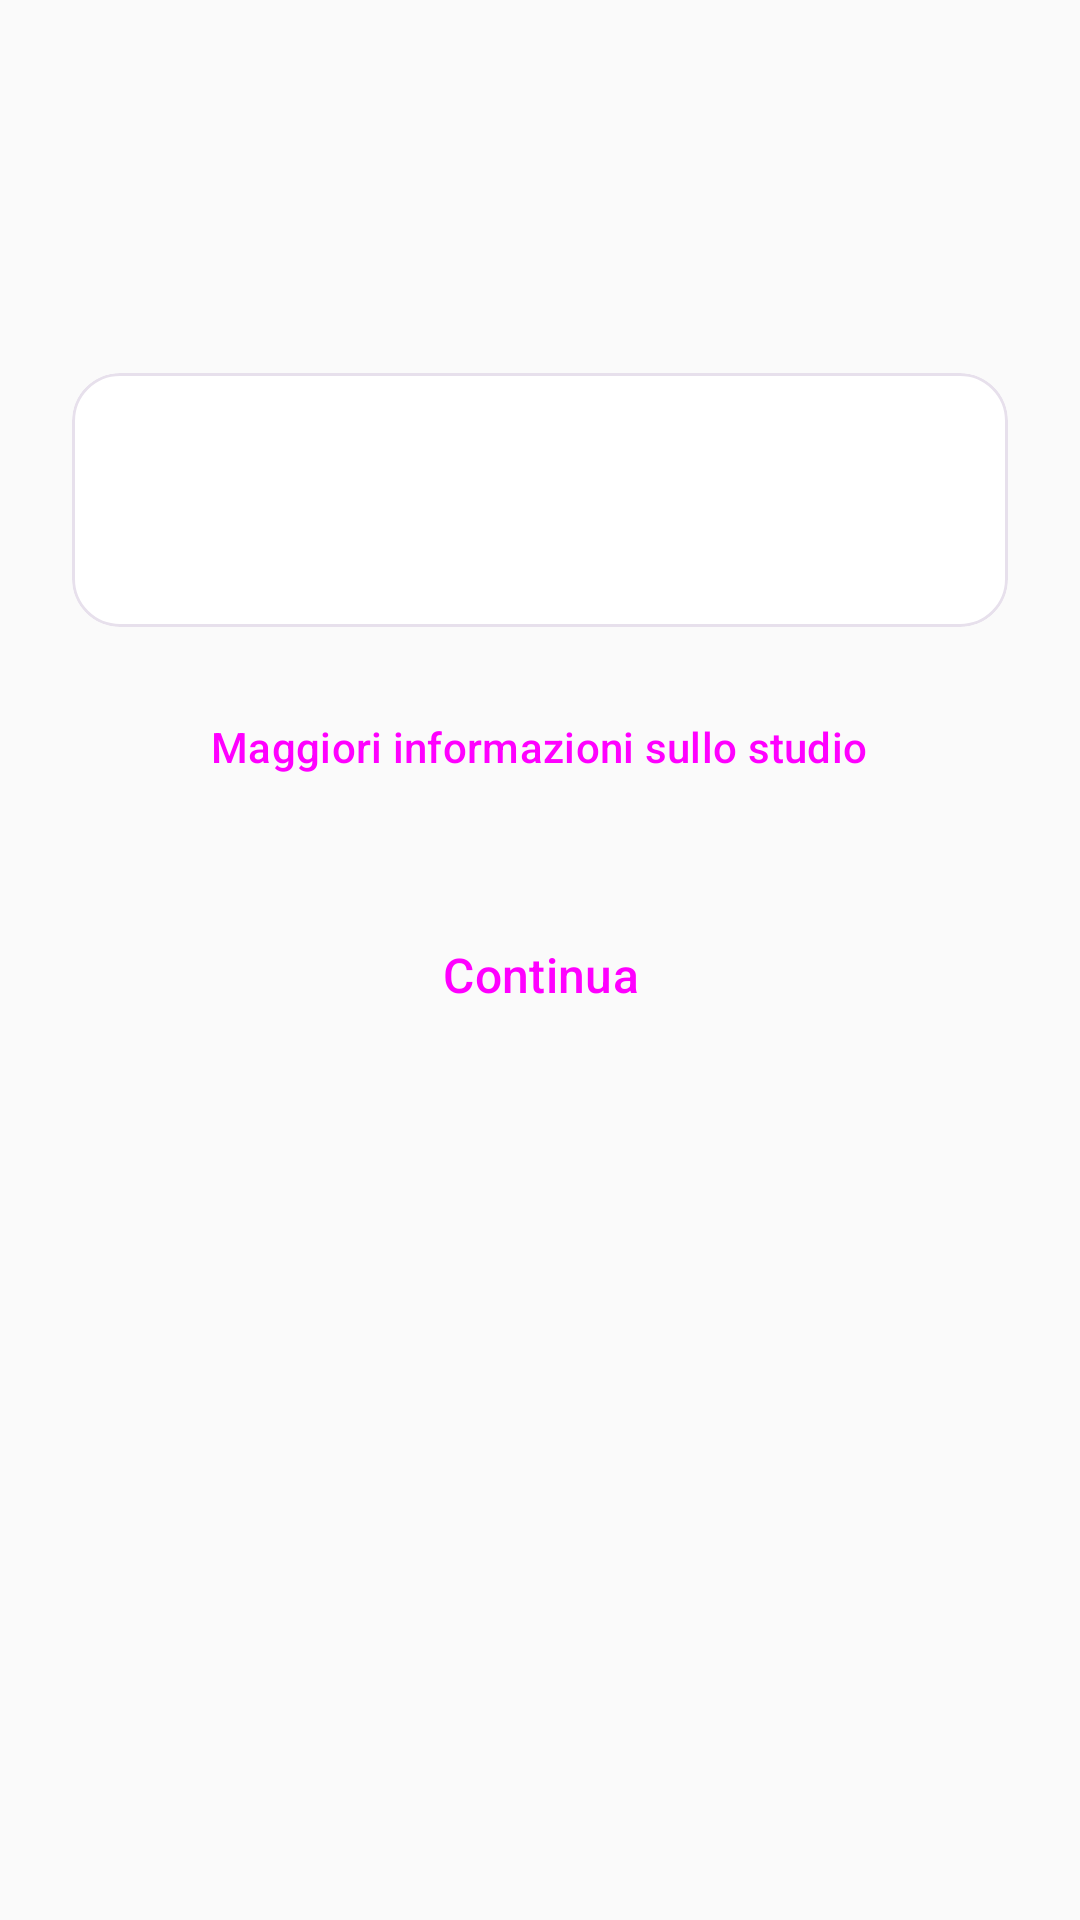

Layout XML and referenced resources for this Android screen:
<!-- AndroidManifest.xml: activity theme Theme.MonitorUtilizzoSTILMEQE -->
<!-- res/layout/fragment_group_instructions.xml -->
<?xml version="1.0" encoding="utf-8"?>
<ScrollView xmlns:android="http://schemas.android.com/apk/res/android"
    xmlns:app="http://schemas.android.com/apk/res-auto"
    android:layout_width="match_parent"
    android:layout_height="match_parent"
    android:fillViewport="true"
    android:background="?android:colorBackground">

    <LinearLayout
        android:layout_width="match_parent"
        android:layout_height="wrap_content"
        android:orientation="vertical"
        android:paddingHorizontal="24dp"
        android:paddingTop="32dp"
        android:paddingBottom="24dp">

        
        <TextView
            android:id="@+id/text_title"
            android:layout_width="match_parent"
            android:layout_height="wrap_content"
            android:textAppearance="@style/TextAppearance.StudioSTILMEQE.HeadlineMedium" />

        <TextView
            android:id="@+id/text_subtitle"
            android:layout_width="match_parent"
            android:layout_height="wrap_content"
            android:layout_marginTop="12dp"
            android:textAppearance="@style/TextAppearance.StudioSTILMEQE.BodyMedium"
            android:textColor="?android:textColorSecondary" />

        
        <com.google.android.material.card.MaterialCardView
            android:layout_width="match_parent"
            android:layout_height="wrap_content"
            android:layout_marginTop="24dp"
            style="@style/Widget.StudioSTILMEQE.Card.Outlined">

            <LinearLayout
                android:layout_width="match_parent"
                android:layout_height="wrap_content"
                android:orientation="vertical"
                android:padding="16dp">

                <TextView
                    android:id="@+id/text_instructions_title"
                    android:layout_width="match_parent"
                    android:layout_height="wrap_content"
                    android:textAppearance="@style/TextAppearance.StudioSTILMEQE.TitleMedium"
                    android:textColor="?attr/colorPrimary" />

                <TextView
                    android:id="@+id/text_instructions"
                    android:layout_width="match_parent"
                    android:layout_height="wrap_content"
                    android:layout_marginTop="12dp"
                    android:textAppearance="@style/TextAppearance.StudioSTILMEQE.BodyMedium"
                    android:lineSpacingMultiplier="1.4" />

            </LinearLayout>
        </com.google.android.material.card.MaterialCardView>

        
        <com.google.android.material.card.MaterialCardView
            android:id="@+id/card_important"
            android:layout_width="match_parent"
            android:layout_height="wrap_content"
            android:layout_marginTop="16dp"
            style="@style/Widget.StudioSTILMEQE.Card"
            app:cardBackgroundColor="@color/warning_container"
            android:visibility="gone">

            <LinearLayout
                android:layout_width="match_parent"
                android:layout_height="wrap_content"
                android:orientation="vertical"
                android:padding="16dp">

                <TextView
                    android:id="@+id/text_important_title"
                    android:layout_width="match_parent"
                    android:layout_height="wrap_content"
                    android:textAppearance="@style/TextAppearance.StudioSTILMEQE.TitleMedium"
                    android:textColor="@color/warning" />

                <TextView
                    android:id="@+id/text_important_content"
                    android:layout_width="match_parent"
                    android:layout_height="wrap_content"
                    android:layout_marginTop="8dp"
                    android:textAppearance="@style/TextAppearance.StudioSTILMEQE.BodyMedium"
                    android:textColor="@color/on_warning_container" />

            </LinearLayout>
        </com.google.android.material.card.MaterialCardView>

        
        <com.google.android.material.card.MaterialCardView
            android:id="@+id/card_stl_setup"
            android:layout_width="match_parent"
            android:layout_height="wrap_content"
            android:layout_marginTop="16dp"
            style="@style/Widget.StudioSTILMEQE.Card.Outlined"
            android:visibility="gone">

            <LinearLayout
                android:layout_width="match_parent"
                android:layout_height="wrap_content"
                android:orientation="vertical"
                android:padding="16dp">

                <TextView
                    android:id="@+id/text_setup_title"
                    android:layout_width="match_parent"
                    android:layout_height="wrap_content"
                    android:textAppearance="@style/TextAppearance.StudioSTILMEQE.TitleMedium"
                    android:textColor="?attr/colorPrimary" />

                <TextView
                    android:id="@+id/text_setup_instructions"
                    android:layout_width="match_parent"
                    android:layout_height="wrap_content"
                    android:layout_marginTop="12dp"
                    android:textAppearance="@style/TextAppearance.StudioSTILMEQE.BodyMedium"
                    android:lineSpacingMultiplier="1.5" />

            </LinearLayout>
        </com.google.android.material.card.MaterialCardView>

        
        <Button
            android:id="@+id/button_download_pdf"
            style="@style/Widget.StudioSTILMEQE.Button.Outlined"
            android:layout_width="match_parent"
            android:layout_height="wrap_content"
            android:layout_marginTop="12dp"
            android:text="@string/group_stl_pdf_button"
            android:visibility="gone"
            app:icon="@android:drawable/ic_menu_save"
            app:iconGravity="start" />

        
        <com.google.android.material.card.MaterialCardView
            android:id="@+id/card_apps_list"
            android:layout_width="match_parent"
            android:layout_height="wrap_content"
            android:layout_marginTop="16dp"
            style="@style/Widget.StudioSTILMEQE.Card.Outlined"
            android:visibility="gone">

            <LinearLayout
                android:layout_width="match_parent"
                android:layout_height="wrap_content"
                android:orientation="vertical"
                android:padding="16dp">

                <TextView
                    android:id="@+id/text_apps_list_title"
                    android:layout_width="match_parent"
                    android:layout_height="wrap_content"
                    android:textAppearance="@style/TextAppearance.StudioSTILMEQE.TitleMedium"
                    android:textColor="?attr/colorPrimary" />

                <TextView
                    android:id="@+id/text_apps_list"
                    android:layout_width="match_parent"
                    android:layout_height="wrap_content"
                    android:layout_marginTop="12dp"
                    android:textAppearance="@style/TextAppearance.StudioSTILMEQE.BodyMedium"
                    android:lineSpacingMultiplier="1.4" />

            </LinearLayout>
        </com.google.android.material.card.MaterialCardView>

        
        <Button
            android:id="@+id/button_more_info"
            style="@style/Widget.StudioSTILMEQE.Button.Text"
            android:layout_width="wrap_content"
            android:layout_height="wrap_content"
            android:layout_marginTop="16dp"
            android:layout_gravity="center_horizontal"
            android:text="@string/group_instructions_more_info"
            app:icon="@android:drawable/ic_menu_info_details"
            app:iconGravity="start" />

        <Space
            android:layout_width="match_parent"
            android:layout_height="24dp" />

        <Button
            android:id="@+id/button_continue"
            style="@style/Widget.StudioSTILMEQE.Button.Primary"
            android:layout_width="match_parent"
            android:layout_height="56dp"
            android:text="@string/group_instructions_done" />

    </LinearLayout>
</ScrollView>
<!-- resources referenced by this layout -->
<resources>
  <color name="on_warning_container">#5D4037</color>
  <color name="warning">#EF6C00</color>
  <color name="warning_container">#FFF3E0</color>
  <string name="group_instructions_done">Continua</string>
  <string name="group_instructions_more_info">Maggiori informazioni sullo studio</string>
  <string name="group_stl_pdf_button">Scarica la guida completa (PDF)</string>
  <style name="TextAppearance.StudioSTILMEQE.BodyMedium" parent="TextAppearance.Material3.BodyMedium">
          <item name="android:textColor">@color/text_secondary</item>
          <item name="android:lineSpacingMultiplier">1.3</item>
      </style>
  <style name="TextAppearance.StudioSTILMEQE.HeadlineMedium" parent="TextAppearance.Material3.HeadlineMedium">
          <item name="android:textColor">@color/text_primary</item>
          <item name="fontFamily">sans-serif-medium</item>
      </style>
  <style name="TextAppearance.StudioSTILMEQE.TitleMedium" parent="TextAppearance.Material3.TitleMedium">
          <item name="android:textColor">@color/text_primary</item>
      </style>
  <style name="Widget.StudioSTILMEQE.Button.Outlined" parent="Widget.Material3.Button.OutlinedButton">
          <item name="android:textSize">14sp</item>
          <item name="cornerRadius">12dp</item>
          <item name="strokeColor">@color/primary</item>
      </style>
  <style name="Widget.StudioSTILMEQE.Button.Primary" parent="Widget.Material3.Button">
          <item name="android:textSize">16sp</item>
          <item name="cornerRadius">12dp</item>
      </style>
  <style name="Widget.StudioSTILMEQE.Button.Text" parent="Widget.Material3.Button.TextButton">
          <item name="android:textSize">14sp</item>
      </style>
  <style name="Widget.StudioSTILMEQE.Card" parent="Widget.Material3.CardView.Filled">
          <item name="cardCornerRadius">16dp</item>
          <item name="cardElevation">0dp</item>
          <item name="strokeWidth">0dp</item>
          <item name="cardBackgroundColor">@color/surface</item>
      </style>
  <style name="Widget.StudioSTILMEQE.Card.Outlined" parent="Widget.Material3.CardView.Outlined">
          <item name="cardCornerRadius">16dp</item>
          <item name="strokeColor">@color/outline_variant</item>
          <item name="strokeWidth">1dp</item>
      </style>
  <style name="Theme.MonitorUtilizzoSTILMEQE" parent="Theme.StudioSTILMEQE" />
  <color name="text_secondary">#757575</color>
  <color name="text_primary">#212121</color>
  <color name="primary">#7B1FA2</color>
  <color name="surface">#FFFFFF</color>
  <color name="outline_variant">#E7E0EC</color>
  <style name="Theme.StudioSTILMEQE" parent="Base.Theme.StudioSTILMEQE" />
  <color name="primary_dark">#6A1B9A</color>
  <color name="primary_container">#F3E5F5</color>
  <color name="on_primary">#FFFFFF</color>
  <color name="on_primary_container">#4A148C</color>
  <color name="secondary">#26A69A</color>
  <color name="secondary_container">#E0F2F1</color>
  <color name="on_secondary">#FFFFFF</color>
  <color name="on_secondary_container">#004D40</color>
  <color name="tertiary">#FF7043</color>
  <color name="tertiary_container">#FFCCBC</color>
  <color name="on_tertiary">#FFFFFF</color>
  <color name="on_tertiary_container">#BF360C</color>
  <color name="error">#D32F2F</color>
  <color name="error_container">#FFCDD2</color>
  <color name="on_error">#FFFFFF</color>
  <color name="on_error_container">#B71C1C</color>
  <color name="background">#FAFAFA</color>
  <color name="on_background">#1C1B1F</color>
  <color name="on_surface">#1C1B1F</color>
  <color name="surface_variant">#F5F5F5</color>
  <color name="on_surface_variant">#49454F</color>
  <color name="outline">#CAC4D0</color>
  <color name="surface_container_lowest">#FFFFFF</color>
  <color name="surface_container_low">#F7F7F7</color>
  <color name="surface_container">#F3F3F3</color>
  <color name="surface_container_high">#EEEEEE</color>
  <color name="surface_container_highest">#E6E6E6</color>
</resources>
